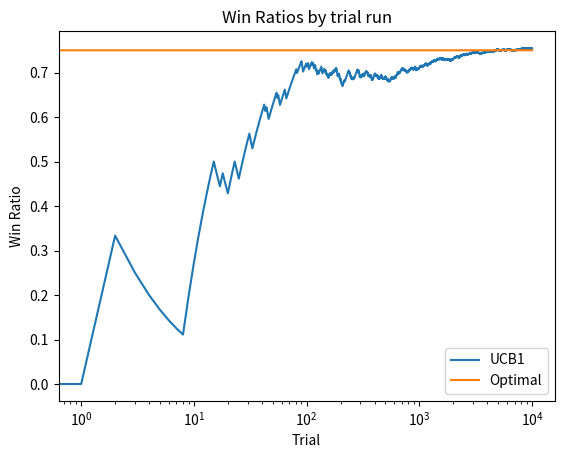

Reproduce this figure in Python.
import numpy as np
import matplotlib.pyplot as plt

NUM_TRIALS = 10000
BANDIT_PROBABILITIES = [0.2, 0.5, 0.75]
rewards = np.zeros(NUM_TRIALS)
EPS = 0.1

# Define Bandit class
class Bandit:
    """
    Represents a single-armed bandit as part of a multi-armed bandit problem.

    This class models a single slot machine (bandit) with a true win rate (p)
    and maintains an estimate of the win rate based on the outcomes of
    interactions with the bandit. It allows for simulating pulls on the bandit
    and updating its estimated win rate.

    Attributes:
        p (float): The true win rate of the bandit, a probability between 0 and 1.
        p_estimate (float): The estimated win rate of the bandit based on interaction history.
        N (int): The number of times this bandit has been played.
    """
    def __init__(self, p):
        """
        Initializes the bandit with its true win rate and tracks its estimated win
        rate and the number of times it has been played.

        Args:
            p: True win rate of the bandit.

        Attributes:
            p_estimate: Float representing the current estimated win rate of the bandit.
            N: Integer representing the number of times the bandit has been played.
        """
        self.p = p  # true win rate
        self.p_estimate = 0.0  # estimated win rate
        self.N = 0  # number of times this bandit has been played

    def pull(self):
        """
        Simulates the action of pulling a Bernoulli arm in a multi-armed bandit problem.

        The method determines whether the pull of the arm is successful based on the
        probability associated with the arm. A random value is generated and compared
        against the success probability `p` to decide the result.

        Returns:
            bool: True if the pull is successful (random value is less than `p`), False otherwise.
        """
        return np.random.random() < self.p

    def update(self, x):
        """
        Updates the estimate of a probability value with the given input.

        The method incrementally updates the probability estimate (p_estimate)
        based on new input data (x) while keeping track of the total count (N).

        Args:
            x: New input value used to update the probability estimate (float or int).
        """
        self.N += 1
        self.p_estimate = ((self.N - 1) * self.p_estimate + x) / self.N

# Define UCB1 algorithm
def ucb1(mean, n, nj):
    """
    Calculates the Upper Confidence Bound (UCB1) value for a given input.

    The UCB1 algorithm is used in multi-armed bandit problems to balance exploration and exploitation.
    It computes an upper bound score considering the average reward, the total number of trials, and
    the number of times a specific arm has been selected.

    Args:
        mean: The mean reward obtained from the selected arm.
        n: The total number of trials conducted.
        nj: The number of times the specific arm has been selected.

    Returns:
        float: The computed UCB1 value.
    """
    return mean + np.sqrt(2 * np.log(n) / nj)

ucb_values = np.zeros(NUM_TRIALS)
total_plays = 0
bandits = [Bandit(p) for p in BANDIT_PROBABILITIES]

# Initialization: play each bandit once
for b in bandits:
    x = b.pull()
    b.update(x)
    total_plays += 1

# Main loop: play each bandit NUM_TRIALS times
for t in range(NUM_TRIALS):
    ucb_scores = [ucb1(b.p_estimate, total_plays, b.N) for b in bandits]
    j = np.argmax(ucb_scores)
    x = bandits[j].pull()
    ucb_values[t] = ucb_scores[j]
    bandits[j].update(x)
    total_plays += 1
    rewards[t] = x

cumulative_average = np.cumsum(rewards) / (np.arange(NUM_TRIALS) + 1)

plt.plot(cumulative_average, label='UCB1')
plt.plot(np.ones(NUM_TRIALS)*np.max(BANDIT_PROBABILITIES), label='Optimal')
plt.gca().set(xlabel='Trial', ylabel='Win Ratio', title='Win Ratios by trial run')
plt.xscale('log')
plt.legend()
plt.show()

for b in bandits:
    print(b.p_estimate)

print("total reward earned:", rewards.sum())
print("overall win rate:", rewards.sum() / NUM_TRIALS)
selection_percentages = ",".join([f"{b.N / total_plays * 100:.2f}" for b in bandits])
print(f"Percentage times selected each bandit: {selection_percentages}")
print("ucb values:", ucb_values)
print("total plays:", total_plays)
